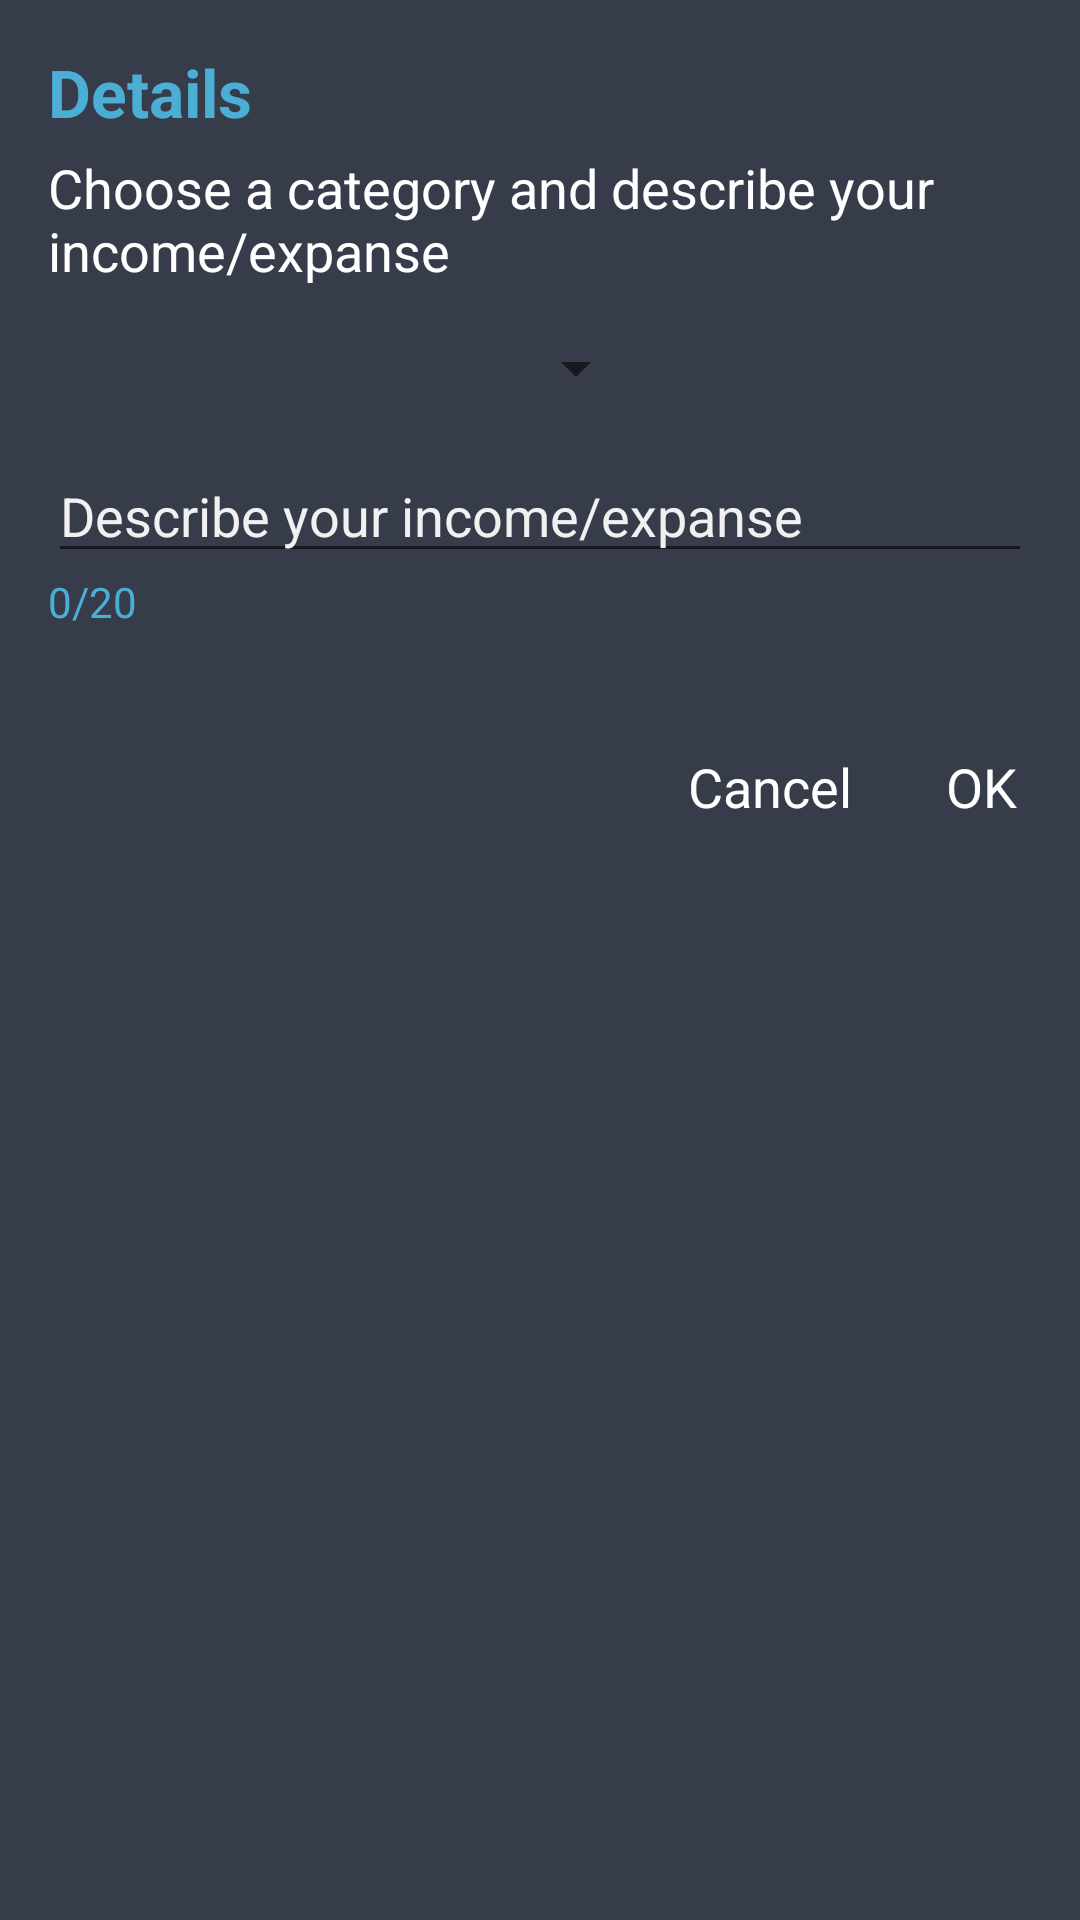

Produce the Android XML layout that renders to this screen, including the resource entries it uses.
<!-- AndroidManifest.xml: application theme AppTheme -->
<!-- res/layout/dialog_category_comment.xml -->
<?xml version="1.0" encoding="utf-8"?>
<RelativeLayout xmlns:android="http://schemas.android.com/apk/res/android"
    xmlns:tools="http://schemas.android.com/tools"
    android:layout_width="wrap_content" android:layout_height="wrap_content"
    android:padding="16dp"
    android:background="@color/colorDarkGray">

    <TextView
        android:id="@+id/comment_dialog_title"
        android:layout_width="wrap_content"
        android:layout_height="wrap_content"
        android:text="@string/details"
        android:textSize="22sp"
        android:textStyle="bold"
        android:textColor="@color/colorBlue"
        android:layout_alignParentTop="true"/>

    <TextView
        android:layout_marginTop="5dp"
        android:id="@+id/comment_dialog_message"
        android:layout_width="wrap_content"
        android:layout_height="wrap_content"
        android:text="@string/dialog_message"
        android:textSize="18sp"
        android:textColor="@color/colorWhite"
        android:layout_below="@id/comment_dialog_title"/>

    <Spinner
        android:layout_marginTop="15dp"
        android:spinnerMode="dropdown"
        android:layout_width="200dp"
        android:layout_height="wrap_content"
        android:id="@+id/comment_dialog_spinner"
        android:layout_alignParentStart="true"
        android:layout_below="@id/comment_dialog_message"
        />

    <EditText
        android:layout_marginTop="15dp"
        android:inputType="textFilter"
        android:maxLength="20"
        android:layout_width="match_parent"
        android:layout_height="wrap_content"
        android:textColor="@color/colorWhite"
        android:textColorHint="@color/colorHint"
        android:hint="@string/editTextDescribe"
        android:id="@+id/comment_dialog__comment_et"
        android:layout_below="@+id/comment_dialog_spinner"
        android:layout_alignParentStart="true"
        />

    <TextView
        android:layout_width="60dp"
        android:layout_height="wrap_content"
        android:layout_below="@+id/comment_dialog__comment_et"
        android:layout_alignParentStart="true"
        android:text="0/20"
        android:textColor="@color/colorBlue"
        android:id="@+id/comment_dialog_counter_tv"
        tools:ignore="HardcodedText" />

    <TextView
        android:layout_width="wrap_content"
        android:layout_height="wrap_content"
        android:layout_alignParentEnd="true"
        android:layout_below="@id/comment_dialog_counter_tv"
        android:layout_marginTop="40dp"
        android:layout_marginEnd="60dp"
        android:text="@string/cancel"
        android:textColor="@drawable/category_comment_text_color_selector"
        android:textSize="18sp"
        android:id="@+id/comment_dialog_cancelBtn"
        />

    <TextView
        android:layout_width="wrap_content"
        android:layout_height="wrap_content"
        android:layout_alignParentEnd="true"
        android:layout_marginTop="40dp"
        android:layout_marginEnd="5dp"
        android:layout_below="@id/comment_dialog_counter_tv"
        android:text="@string/OK"
        android:textColor="@drawable/category_comment_text_color_selector"
        android:textSize="18sp"
        android:id="@+id/comment_dialog_okBtn"
        />


</RelativeLayout>
<!-- resources referenced by this layout -->
<resources>
  <color name="colorBlue">#4baed5</color>
  <color name="colorDarkGray">#373c4a</color>
  <color name="colorHint">#f1f1f1</color>
  <color name="colorWhite">#ffffff</color>
  <!-- drawable category_comment_text_color_selector (drawable) -->
  <?xml version="1.0" encoding="utf-8"?>
  <selector xmlns:android="http://schemas.android.com/apk/res/android" >
      <item android:state_pressed="true" android:color="@color/colorBlue" android:drawable="@drawable/text_change_style_pressed" />
      <item android:state_pressed="false" android:color="@color/colorWhite" android:drawable="@drawable/text_change_style"  />
  </selector>
  <string name="OK">OK</string>
  <string name="cancel">Cancel</string>
  <string name="details">Details</string>
  <string name="dialog_message">Choose a category and  describe your income/expanse</string>
  <string name="editTextDescribe">Describe your income/expanse</string>
  <style name="AppTheme" parent="Theme.AppCompat.Light.DarkActionBar">
          <item name="colorPrimary">@color/colorPrimary</item>
          <item name="colorPrimaryDark">@color/colorDarkGray</item>
          <item name="colorAccent">@color/colorAccent</item>
      </style>
  <!-- drawable text_change_style_pressed (drawable) -->
  <?xml version="1.0" encoding="utf-8"?>
  <shape xmlns:android="http://schemas.android.com/apk/res/android" android:shape="rectangle">
  
      <corners android:radius="8dp"/>
      <solid android:color="@color/colorDarkGray2"/>
      <padding android:bottom="5dp" android:top="2dp" android:left="20dp" android:right="20dp"/>
  </shape>
  <!-- drawable text_change_style (drawable) -->
  <?xml version="1.0" encoding="utf-8"?>
  <shape xmlns:android="http://schemas.android.com/apk/res/android" android:shape="rectangle">
  
      <corners android:radius="20dp"/>
      <solid android:color="@color/colorDarkGray"/>
      <padding android:bottom="5dp" android:top="2dp" android:left="20dp" android:right="20dp"/>
  </shape>
  <color name="colorPrimary">#3e617b</color>
  <color name="colorAccent">#4baed5</color>
  <color name="colorDarkGray2">#fa353a47</color>
</resources>
